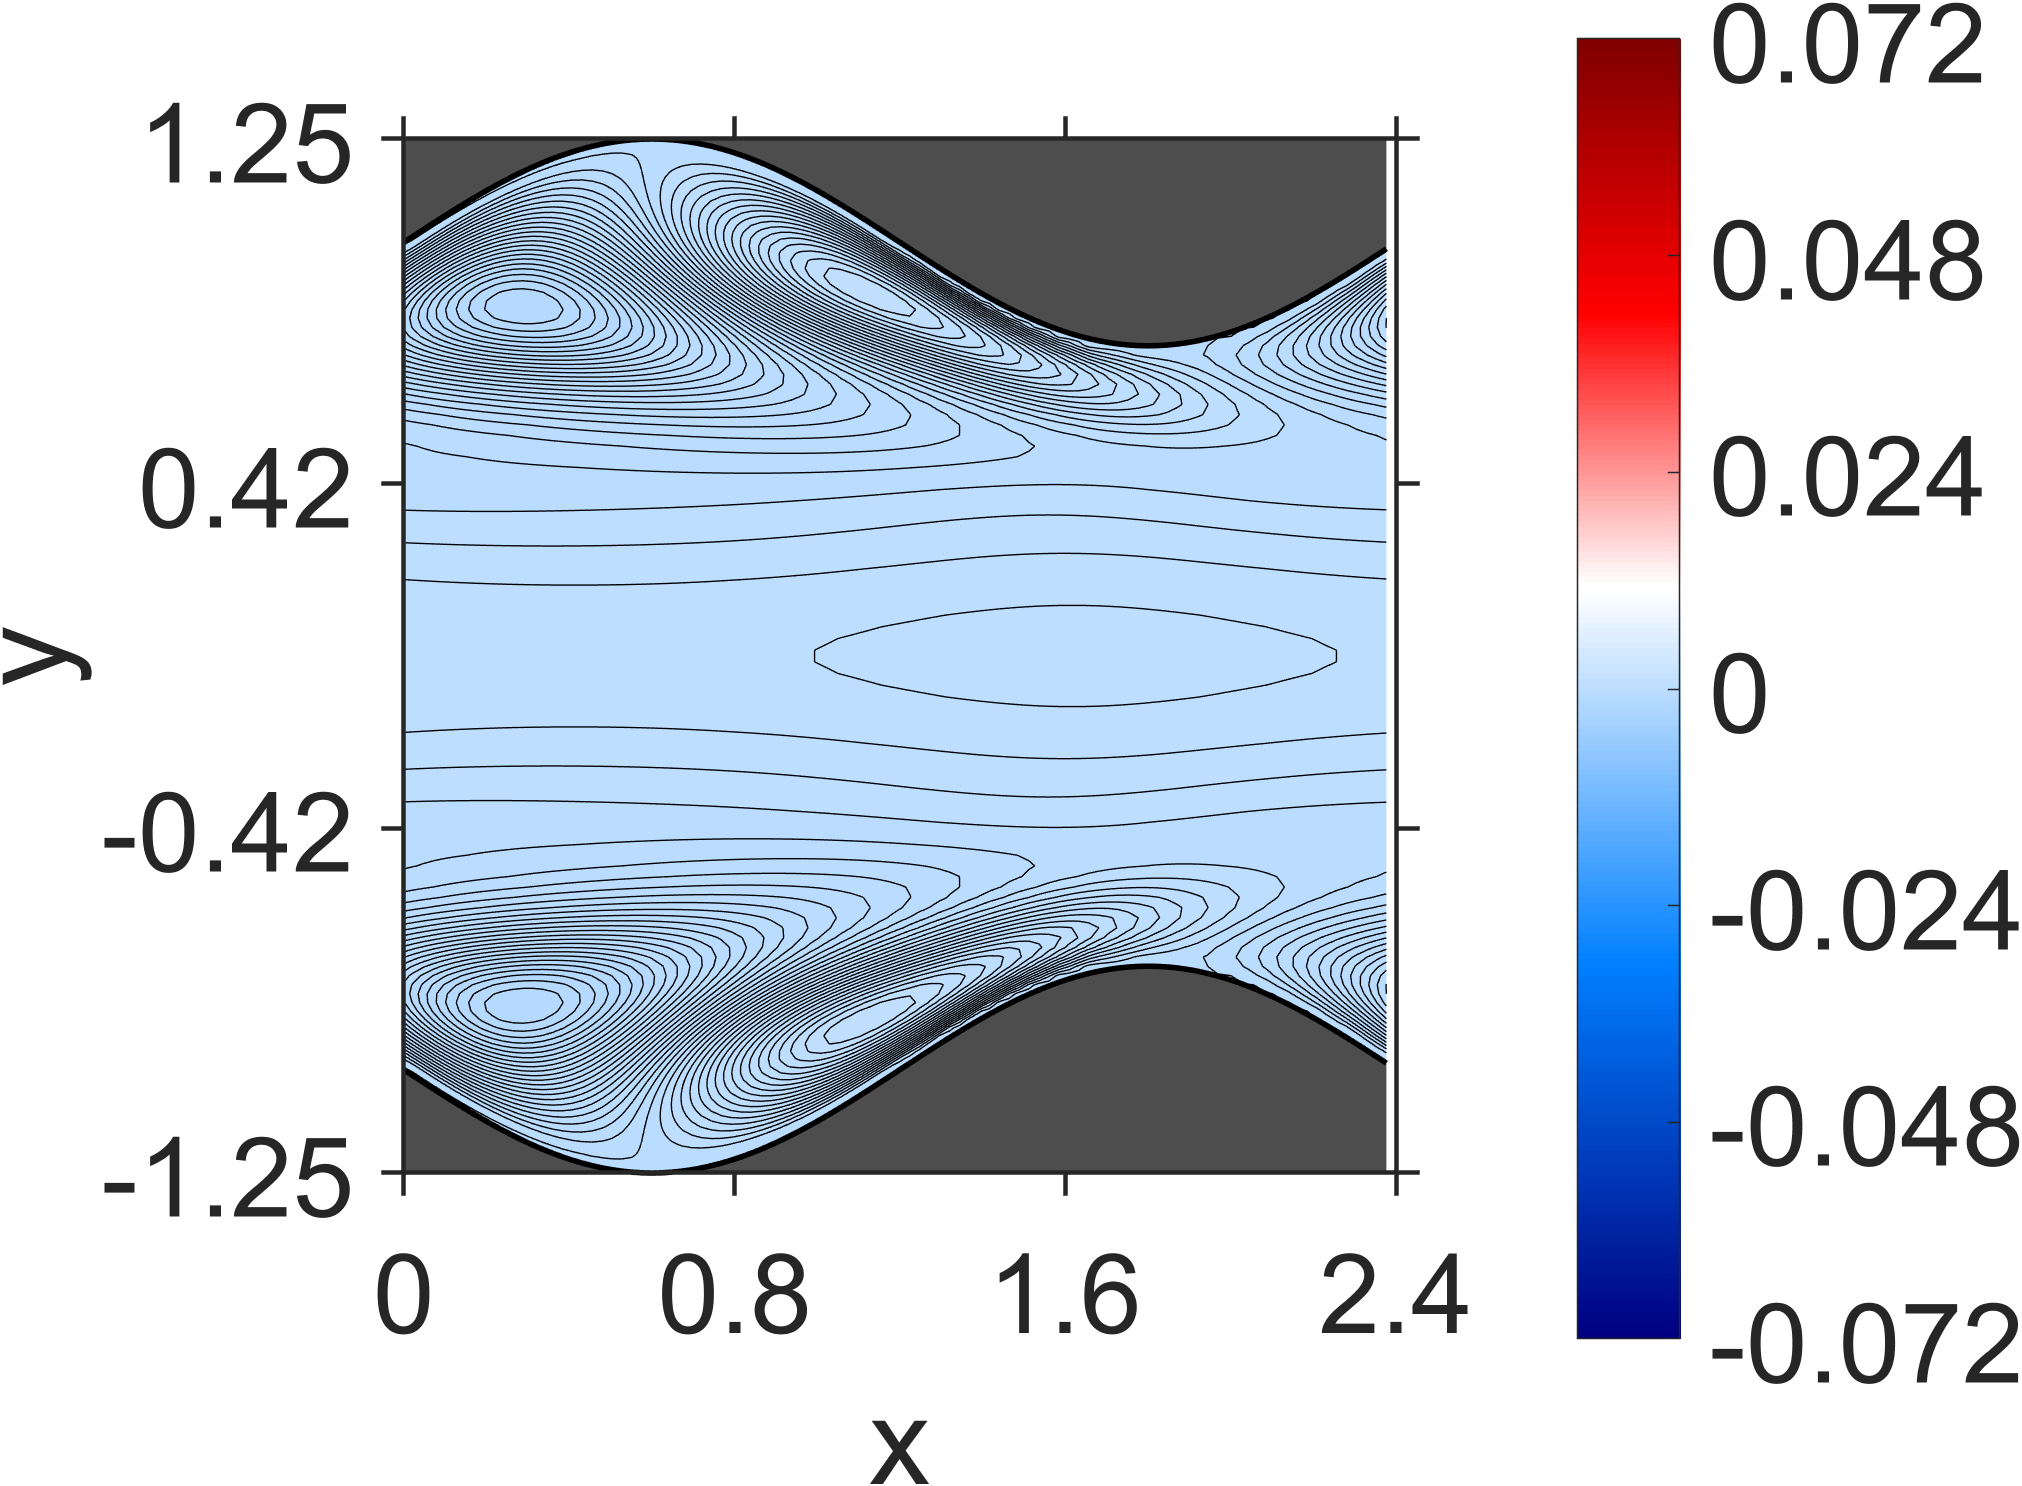

Values plotted in this chart, from the file beside it:
NaN, NaN, NaN, NaN, NaN, NaN, NaN, NaN, NaN, NaN, NaN, NaN, NaN, NaN, NaN, NaN, NaN, NaN, NaN, 0, 0, 0, 0, 0
NaN, NaN, NaN, NaN, NaN, NaN, NaN, NaN, NaN, NaN, NaN, NaN, NaN, NaN, NaN, NaN, NaN, NaN, NaN, 1.809441e-09, 1.705916e-09, 1.722241e-09, 2.083277e-09, 1.878188e-09
NaN, NaN, NaN, NaN, NaN, NaN, NaN, NaN, NaN, NaN, NaN, NaN, NaN, NaN, NaN, NaN, NaN, NaN, NaN, 5.705039e-09, 6.85999e-09, 6.028629e-09, 7.036462e-09, 6.707621e-09
NaN, NaN, NaN, NaN, NaN, NaN, NaN, NaN, NaN, NaN, NaN, NaN, NaN, NaN, NaN, NaN, NaN, NaN, NaN, 1.101401e-08, 1.254172e-08, 1.119927e-08, 1.303281e-08, 1.239434e-08
NaN, NaN, NaN, NaN, NaN, NaN, NaN, NaN, NaN, NaN, NaN, NaN, NaN, NaN, NaN, NaN, NaN, NaN, 1.680348e-08, 1.514618e-08, 1.77916e-08, 1.499557e-08, 1.711723e-08, 1.67134e-08
NaN, NaN, NaN, NaN, NaN, NaN, NaN, NaN, NaN, NaN, NaN, NaN, NaN, NaN, NaN, NaN, NaN, NaN, 2.02329e-08, 1.818741e-08, 1.977377e-08, 1.578773e-08, 1.736211e-08, 1.742738e-08
NaN, NaN, NaN, NaN, NaN, NaN, NaN, NaN, NaN, NaN, NaN, NaN, NaN, NaN, NaN, NaN, NaN, 1.845112e-08, 2.164774e-08, 1.817803e-08, 1.860888e-08, 9.924332e-09, 8.73862e-09, 1.108491e-08
NaN, NaN, NaN, NaN, NaN, NaN, NaN, NaN, NaN, NaN, NaN, NaN, NaN, NaN, NaN, NaN, NaN, 1.793584e-08, 2.14727e-08, 1.49638e-08, 7.246756e-09, -1.15076e-08, -2.17958e-08, -1.390489e-08
NaN, NaN, NaN, NaN, NaN, NaN, NaN, NaN, NaN, NaN, NaN, NaN, NaN, NaN, NaN, NaN, 1.915547e-08, 1.852863e-08, 1.661732e-08, -1.534676e-10, -2.972108e-08, -8.770307e-08, -1.279433e-07, -9.985812e-08
NaN, NaN, NaN, NaN, NaN, NaN, NaN, NaN, NaN, NaN, NaN, NaN, NaN, NaN, NaN, 1.389897e-08, 2.126669e-08, 1.204612e-08, 5.481305e-10, -5.583597e-08, -1.754128e-07, -3.682626e-07, -5.081035e-07, -3.942737e-07
NaN, NaN, NaN, NaN, NaN, NaN, NaN, NaN, NaN, NaN, NaN, NaN, NaN, NaN, NaN, 1.786784e-08, 1.318474e-08, -2.455859e-09, -7.485751e-08, -2.9227e-07, -7.695282e-07, -1.418956e-06, -1.699962e-06, -1.185062e-06
NaN, NaN, NaN, NaN, NaN, NaN, NaN, NaN, NaN, NaN, NaN, NaN, NaN, NaN, 2.018831e-08, 8.172734e-09, 2.122231e-09, -9.573024e-08, -4.159328e-07, -1.375229e-06, -2.986309e-06, -4.27408e-06, -4.152122e-06, -2.560015e-06
NaN, NaN, NaN, NaN, NaN, NaN, NaN, NaN, NaN, NaN, NaN, NaN, NaN, 1.651636e-08, 8.694078e-09, 1.934844e-09, -1.047764e-07, -5.466307e-07, -2.158009e-06, -5.296034e-06, -8.145091e-06, -8.909121e-06, -7.46228e-06, -4.325122e-06
NaN, NaN, NaN, NaN, NaN, NaN, NaN, NaN, NaN, NaN, NaN, NaN, NaN, 2.809492e-09, 8.044446e-09, -1.137283e-07, -6.570465e-07, -3.092382e-06, -8.271253e-06, -1.31754e-05, -1.524896e-05, -1.448326e-05, -1.133516e-05, -6.43316e-06
NaN, NaN, NaN, NaN, NaN, NaN, NaN, NaN, NaN, NaN, NaN, NaN, 2.130434e-09, 8.931482e-09, -1.125157e-07, -7.50627e-07, -4.089476e-06, -1.183088e-05, -1.914538e-05, -2.303817e-05, -2.340857e-05, -2.082568e-05, -1.578884e-05, -8.931211e-06
NaN, NaN, NaN, NaN, NaN, NaN, NaN, NaN, NaN, NaN, NaN, -4.973785e-09, 1.570208e-08, -1.14089e-07, -8.101685e-07, -5.112711e-06, -1.578746e-05, -2.596952e-05, -3.207817e-05, -3.41388e-05, -3.259492e-05, -2.800852e-05, -2.088901e-05, -1.188318e-05
NaN, NaN, NaN, NaN, NaN, NaN, NaN, NaN, NaN, NaN, -6.762409e-09, 1.664831e-08, -1.087617e-07, -8.403857e-07, -6.090395e-06, -2.005909e-05, -3.347684e-05, -4.23002e-05, -4.648888e-05, -4.654639e-05, -4.289205e-05, -3.611197e-05, -2.672235e-05, -1.537487e-05
NaN, NaN, NaN, NaN, NaN, NaN, NaN, NaN, NaN, -1.50052e-08, 2.312534e-08, -1.097922e-07, -8.34783e-07, -6.973935e-06, -2.450203e-05, -4.161293e-05, -5.353992e-05, -6.038855e-05, -6.249195e-05, -6.034717e-05, -5.440235e-05, -4.52439e-05, -3.33965e-05, -1.951703e-05
NaN, NaN, NaN, NaN, NaN, NaN, NaN, NaN, NaN, 2.389307e-08, -1.067487e-07, -8.124019e-07, -7.740698e-06, -2.907759e-05, -5.022882e-05, -6.574486e-05, -7.566533e-05, -8.035404e-05, -8.018252e-05, -7.566286e-05, -6.724653e-05, -5.5534e-05, -4.105025e-05, -2.446003e-05
NaN, NaN, NaN, NaN, NaN, NaN, NaN, NaN, 2.989944e-08, -1.118572e-07, -7.7149e-07, -8.419122e-06, -3.372375e-05, -5.930318e-05, -7.875967e-05, -9.225325e-05, -9.994952e-05, -0.0001023, -9.969049e-05, -9.262464e-05, -8.157711e-05, -6.714506e-05, -4.986375e-05, -3.039124e-05
NaN, NaN, NaN, NaN, NaN, NaN, NaN, 2.963625e-08, -1.128686e-07, -7.257237e-07, -9.025357e-06, -3.849141e-05, -6.87423e-05, -9.254993e-05, -0.00011, -0.0001212, -0.0001265, -0.0001264, -0.0001212, -0.0001114, -9.757259e-05, -8.028341e-05, -6.005578e-05, -3.756159e-05
NaN, NaN, NaN, NaN, NaN, NaN, 3.446387e-08, -1.220839e-07, -6.801328e-07, -9.579674e-06, -4.33632e-05, -7.857851e-05, -0.000107, -0.0001288, -0.0001439, -0.0001527, -0.0001555, -0.0001527, -0.0001448, -0.0001322, -0.0001155, -9.519065e-05, -7.190921e-05, -4.626498e-05
NaN, NaN, NaN, NaN, NaN, 3.213016e-08, -1.26316e-07, -6.538525e-07, -1.018551e-05, -4.842677e-05, -8.873687e-05, -0.0001221, -0.0001485, -0.0001679, -0.0001806, -0.0001869, -0.000187, -0.0001814, -0.0001707, -0.0001552, -0.0001355, -0.0001122, -8.57441e-05, -5.688011e-05
NaN, NaN, NaN, NaN, 3.448442e-08, -1.363666e-07, -6.459039e-07, -1.09099e-05, -5.37382e-05, -9.927279e-05, -0.0001376, -0.000169, -0.000193, -0.0002101, -0.0002202, -0.0002238, -0.0002211, -0.0002128, -0.0001991, -0.0001807, -0.000158, -0.0001315, -0.000102, -6.982075e-05
NaN, NaN, NaN, 2.736264e-08, -1.405274e-07, -6.775273e-07, -1.18349e-05, -5.94094e-05, -0.0001101, -0.0001536, -0.0001901, -0.0002191, -0.0002407, -0.0002552, -0.0002626, -0.0002635, -0.0002581, -0.0002469, -0.0002303, -0.0002089, -0.0001832, -0.0001537, -0.000121, -8.55887e-05
NaN, NaN, 2.096419e-08, -1.445541e-07, -7.388285e-07, -1.306316e-05, -6.544798e-05, -0.0001213, -0.0001699, -0.0002116, -0.0002457, -0.0002723, -0.0002914, -0.0003032, -0.000308, -0.0003061, -0.0002979, -0.0002839, -0.0002645, -0.0002402, -0.0002116, -0.0001791, -0.0001432, -0.0001047
NaN, 3.009709e-09, -1.372501e-07, -8.84651e-07, -1.460194e-05, -7.18883e-05, -0.0001327, -0.0001864, -0.0002333, -0.0002726, -0.0003043, -0.0003284, -0.0003449, -0.0003541, -0.0003562, -0.0003516, -0.0003407, -0.000324, -0.0003018, -0.0002748, -0.0002433, -0.000208, -0.0001692, -0.0001277
-5.112483e-08, -1.245313e-07, -1.158412e-06, -1.69564e-05, -7.871148e-05, -0.0001442, -0.0002027, -0.0002547, -0.0002992, -0.0003362, -0.0003654, -0.000387, -0.0004009, -0.0004075, -0.000407, -0.0003999, -0.0003864, -0.0003672, -0.0003424, -0.0003128, -0.0002788, -0.0002408, -0.0001993, -0.000155
-2.544597e-08, -1.668566e-06, -2.06039e-05, -8.624746e-05, -0.0001558, -0.0002186, -0.0002755, -0.000325, -0.0003673, -0.0004018, -0.0004285, -0.0004475, -0.000459, -0.0004631, -0.0004602, -0.0004507, -0.0004349, -0.0004133, -0.0003863, -0.0003544, -0.000318, -0.0002777, -0.0002338, -0.0001871
-2.972261e-06, -2.68662e-05, -9.500766e-05, -0.0001675, -0.000234, -0.0002952, -0.0003494, -0.0003967, -0.0004364, -0.0004684, -0.0004926, -0.0005093, -0.0005183, -0.0005202, -0.0005151, -0.0005035, -0.0004857, -0.0004621, -0.0004331, -0.0003993, -0.000361, -0.0003187, -0.0002729, -0.0002241
-4.10057e-05, -0.0001072, -0.0001798, -0.0002489, -0.0003133, -0.0003718, -0.0004236, -0.0004682, -0.0005053, -0.0005349, -0.0005568, -0.0005711, -0.0005781, -0.000578, -0.000571, -0.0005576, -0.0005381, -0.0005129, -0.0004824, -0.0004471, -0.0004074, -0.0003637, -0.0003164, -0.0002661
-0.0001214, -0.0001937, -0.0002631, -0.0003298, -0.0003912, -0.0004469, -0.0004959, -0.0005379, -0.0005725, -0.0005996, -0.0006193, -0.0006317, -0.0006368, -0.000635, -0.0006266, -0.0006118, -0.0005911, -0.0005648, -0.0005334, -0.0004971, -0.0004565, -0.0004119, -0.0003638, -0.0003125
-0.0002063, -0.0002765, -0.0003438, -0.0004073, -0.0004657, -0.0005183, -0.0005644, -0.0006037, -0.0006358, -0.0006607, -0.0006784, -0.000689, -0.0006927, -0.0006897, -0.0006802, -0.0006646, -0.0006432, -0.0006164, -0.0005845, -0.000548, -0.0005071, -0.0004623, -0.000414, -0.0003626
-0.0002872, -0.0003547, -0.0004188, -0.000479, -0.000534, -0.0005834, -0.0006265, -0.0006631, -0.0006929, -0.0007157, -0.0007317, -0.000741, -0.0007435, -0.0007397, -0.0007297, -0.0007138, -0.0006924, -0.0006657, -0.000634, -0.0005979, -0.0005575, -0.0005133, -0.0004655, -0.0004147
-0.000361, -0.0004249, -0.0004855, -0.0005418, -0.0005933, -0.0006393, -0.0006794, -0.0007134, -0.0007409, -0.000762, -0.0007765, -0.0007848, -0.0007867, -0.0007826, -0.0007726, -0.000757, -0.0007361, -0.0007102, -0.0006796, -0.0006445, -0.0006054, -0.0005626, -0.0005163, -0.0004669
-0.0004244, -0.0004842, -0.0005405, -0.0005928, -0.0006404, -0.000683, -0.0007201, -0.0007515, -0.0007769, -0.0007964, -0.0008099, -0.0008175, -0.0008192, -0.0008153, -0.0008059, -0.0007913, -0.0007716, -0.0007472, -0.0007182, -0.0006852, -0.0006481, -0.0006074, -0.0005634, -0.0005164
-0.0004743, -0.0005292, -0.000581, -0.0006288, -0.0006725, -0.0007116, -0.0007456, -0.0007745, -0.0007981, -0.0008162, -0.0008289, -0.0008362, -0.0008382, -0.000835, -0.0008267, -0.0008135, -0.0007957, -0.0007735, -0.000747, -0.0007165, -0.0006824, -0.0006447, -0.0006039, -0.00056
-0.0005077, -0.0005574, -0.0006041, -0.0006474, -0.000687, -0.0007225, -0.0007535, -0.0007801, -0.0008019, -0.0008188, -0.000831, -0.0008383, -0.0008409, -0.0008388, -0.0008321, -0.0008209, -0.0008056, -0.000786, -0.0007627, -0.0007355, -0.000705, -0.0006711, -0.0006342, -0.0005944
-0.0005227, -0.0005667, -0.0006083, -0.0006469, -0.0006822, -0.0007141, -0.0007422, -0.0007664, -0.0007866, -0.0008026, -0.0008143, -0.0008219, -0.0008254, -0.0008246, -0.0008199, -0.0008111, -0.0007986, -0.0007823, -0.0007625, -0.0007394, -0.0007129, -0.0006835, -0.0006512, -0.0006162
-0.0005181, -0.0005565, -0.0005928, -0.0006267, -0.0006578, -0.0006861, -0.0007113, -0.0007332, -0.0007518, -0.0007668, -0.0007783, -0.0007863, -0.0007907, -0.0007916, -0.0007889, -0.0007828, -0.0007734, -0.0007607, -0.0007448, -0.0007259, -0.0007041, -0.0006795, -0.0006523, -0.0006226
-0.0004948, -0.0005276, -0.0005586, -0.0005878, -0.0006149, -0.0006397, -0.0006619, -0.0006816, -0.0006986, -0.0007127, -0.0007239, -0.0007323, -0.0007376, -0.00074, -0.0007395, -0.0007361, -0.0007298, -0.0007207, -0.0007088, -0.0006943, -0.0006773, -0.0006578, -0.0006359, -0.0006118
-0.0004546, -0.0004821, -0.0005082, -0.000533, -0.0005561, -0.0005774, -0.0005969, -0.0006143, -0.0006297, -0.0006428, -0.0006537, -0.0006622, -0.0006684, -0.0006722, -0.0006736, -0.0006727, -0.0006693, -0.0006637, -0.0006557, -0.0006455, -0.0006331, -0.0006186, -0.000602, -0.0005835
-0.0004011, -0.0004237, -0.0004454, -0.000466, -0.0004854, -0.0005035, -0.0005203, -0.0005355, -0.0005492, -0.0005612, -0.0005715, -0.0005801, -0.0005868, -0.0005917, -0.0005948, -0.0005959, -0.0005952, -0.0005926, -0.0005882, -0.0005819, -0.0005737, -0.0005639, -0.0005522, -0.0005389
-0.0003386, -0.000357, -0.0003747, -0.0003916, -0.0004077, -0.0004229, -0.0004371, -0.0004502, -0.0004622, -0.0004731, -0.0004827, -0.000491, -0.000498, -0.0005036, -0.0005078, -0.0005106, -0.0005119, -0.0005119, -0.0005103, -0.0005073, -0.0005029, -0.0004971, -0.0004898, -0.0004812
-0.000272, -0.0002869, -0.0003012, -0.000315, -0.0003282, -0.0003407, -0.0003526, -0.0003638, -0.0003742, -0.0003838, -0.0003925, -0.0004003, -0.0004072, -0.0004131, -0.000418, -0.0004219, -0.0004248, -0.0004266, -0.0004273, -0.0004269, -0.0004254, -0.0004228, -0.0004192, -0.0004144
-0.0002063, -0.0002182, -0.0002298, -0.0002409, -0.0002517, -0.000262, -0.0002719, -0.0002813, -0.0002901, -0.0002984, -0.0003062, -0.0003133, -0.0003198, -0.0003257, -0.0003309, -0.0003353, -0.0003391, -0.0003421, -0.0003443, -0.0003458, -0.0003464, -0.0003463, -0.0003454, -0.0003436
-0.0001459, -0.0001555, -0.0001648, -0.0001738, -0.0001825, -0.0001909, -0.000199, -0.0002068, -0.0002142, -0.0002213, -0.0002281, -0.0002344, -0.0002403, -0.0002458, -0.0002509, -0.0002555, -0.0002596, -0.0002632, -0.0002663, -0.0002689, -0.0002709, -0.0002724, -0.0002733, -0.0002737
-9.447581e-05, -0.0001021, -0.0001095, -0.0001167, -0.0001237, -0.0001305, -0.0001371, -0.0001435, -0.0001496, -0.0001555, -0.0001612, -0.0001666, -0.0001718, -0.0001767, -0.0001814, -0.0001857, -0.0001898, -0.0001936, -0.000197, -0.0002001, -0.0002028, -0.0002052, -0.0002072, -0.0002089
-5.430009e-05, -6.027218e-05, -6.606153e-05, -7.171263e-05, -7.719641e-05, -8.255217e-05, -8.77506e-05, -9.282563e-05, -9.774731e-05, -0.0001025, -0.0001072, -0.0001117, -0.0001161, -0.0001203, -0.0001243, -0.0001282, -0.0001319, -0.0001354, -0.0001387, -0.0001419, -0.0001448, -0.0001475, -0.0001499, -0.0001522
-2.610981e-05, -3.056004e-05, -3.489128e-05, -3.912938e-05, -4.326093e-05, -4.731241e-05, -5.126604e-05, -5.514881e-05, -5.893891e-05, -6.266318e-05, -6.629637e-05, -6.986463e-05, -7.333988e-05, -7.674721e-05, -8.005614e-05, -8.329048e-05, -8.641787e-05, -8.946081e-05, -9.238537e-05, -9.521275e-05, -9.79079e-05, -0.0001005, -0.0001029, -0.0001052
-8.846016e-06, -1.192698e-05, -1.493145e-05, -1.789945e-05, -2.080058e-05, -2.367202e-05, -2.648495e-05, -2.927341e-05, -3.200949e-05, -3.472441e-05, -3.739042e-05, -4.003637e-05, -4.26342e-05, -4.521076e-05, -4.773715e-05, -5.023856e-05, -5.268511e-05, -5.51005e-05, -5.745374e-05, -5.976729e-05, -6.200886e-05, -6.420001e-05, -6.630711e-05, -6.835092e-05
4.556628e-08, -1.858804e-06, -3.733464e-06, -5.600623e-06, -7.441725e-06, -9.280957e-06, -1.109722e-05, -1.291632e-05, -1.471481e-05, -1.651943e-05, -1.830473e-05, -2.009775e-05, -2.187144e-05, -2.365264e-05, -2.54129e-05, -2.717854e-05, -2.891995e-05, -3.066264e-05, -3.237595e-05, -3.408446e-05, -3.575662e-05, -3.741585e-05, -3.902992e-05, -4.062108e-05
3.983761e-06, 2.972032e-06, 1.977371e-06, 9.639758e-07, -3.608376e-08, -1.05656e-06, -2.067306e-06, -3.099924e-06, -4.125608e-06, -5.174138e-06, -6.217434e-06, -7.28382e-06, -8.345423e-06, -9.429387e-06, -1.050767e-05, -1.160646e-05, -1.269727e-05, -1.380543e-05, -1.490181e-05, -1.6011e-05, -1.710303e-05, -1.820194e-05, -1.92767e-05, -2.035083e-05
6.369246e-06, 5.936693e-06, 5.513041e-06, 5.075458e-06, 4.644122e-06, 4.194544e-06, 3.749143e-06, 3.282023e-06, 2.817542e-06, 2.328908e-06, 1.841957e-06, 1.329476e-06, 8.185078e-07, 2.818133e-07, -2.526937e-07, -8.120206e-07, -1.367474e-06, -1.945628e-06, -2.51714e-06, -3.107973e-06, -3.68831e-06, -4.283278e-06, -4.862682e-06, -5.450839e-06
9.835142e-06, 9.674131e-06, 9.540002e-06, 9.396702e-06, 9.274369e-06, 9.139158e-06, 9.019826e-06, 8.884606e-06, 8.761294e-06, 8.619799e-06, 8.487353e-06, 8.335156e-06, 8.190349e-06, 8.025102e-06, 7.866636e-06, 7.687906e-06, 7.516487e-06, 7.325942e-06, 7.144326e-06, 6.945704e-06, 6.758759e-06, 6.557885e-06, 6.372543e-06, 6.177439e-06
1.5822e-05, 1.571168e-05, 1.563808e-05, 1.557598e-05, 1.554515e-05, 1.551912e-05, 1.551981e-05, 1.551974e-05, 1.554263e-05, 1.556039e-05, 1.559813e-05, 1.562753e-05, 1.567478e-05, 1.571158e-05, 1.576494e-05, 1.580685e-05, 1.586493e-05, 1.591156e-05, 1.597491e-05, 1.602785e-05, 1.609892e-05, 1.616167e-05, 1.624486e-05, 1.632268e-05
2.462224e-05, 2.442878e-05, 2.429064e-05, 2.417209e-05, 2.410183e-05, 2.404605e-05, 2.403228e-05, 2.40285e-05, 2.406144e-05, 2.41005e-05, 2.417204e-05, 2.42466e-05, 2.435041e-05, 2.445485e-05, 2.458634e-05, 2.471691e-05, 2.487331e-05, 2.502806e-05, 2.520832e-05, 2.538704e-05, 2.55919e-05, 2.57961e-05, 2.602794e-05, 2.626084e-05
3.570999e-05, 3.539774e-05, 3.514287e-05, 3.491977e-05, 3.474935e-05, 3.460475e-05, 3.450853e-05, 3.443282e-05, 3.440158e-05, 3.438635e-05, 3.441222e-05, 3.44505e-05, 3.452703e-05, 3.461315e-05, 3.473541e-05, 3.486531e-05, 3.502988e-05, 3.520094e-05, 3.540592e-05, 3.561706e-05, 3.586206e-05, 3.611367e-05, 3.639975e-05, 3.669358e-05
4.820088e-05, 4.778056e-05, 4.742357e-05, 4.709634e-05, 4.682775e-05, 4.658558e-05, 4.639757e-05, 4.623277e-05, 4.611806e-05, 4.602354e-05, 4.597571e-05, 4.594545e-05, 4.595906e-05, 4.598804e-05, 4.605879e-05, 4.614325e-05, 4.626801e-05, 4.640539e-05, 4.658227e-05, 4.677121e-05, 4.699953e-05, 4.723992e-05, 4.752017e-05, 4.781312e-05
6.120058e-05, 6.071447e-05, 6.028519e-05, 5.988767e-05, 5.954479e-05, 5.923023e-05, 5.896802e-05, 5.873088e-05, 5.854382e-05, 5.837893e-05, 5.826201e-05, 5.816484e-05, 5.811377e-05, 5.808053e-05, 5.80919e-05, 5.811969e-05, 5.819098e-05, 5.82778e-05, 5.84075e-05, 5.855236e-05, 5.873988e-05, 5.894273e-05, 5.918848e-05, 5.945016e-05
7.401231e-05, 7.349365e-05, 7.303165e-05, 7.259473e-05, 7.22122e-05, 7.185342e-05, 7.154664e-05, 7.126213e-05, 7.102738e-05, 7.08134e-05, 7.064719e-05, 7.050033e-05, 7.039966e-05, 7.031718e-05, 7.027966e-05, 7.02594e-05, 7.028331e-05, 7.032391e-05, 7.040831e-05, 7.05092e-05, 7.065393e-05, 7.081524e-05, 7.102086e-05, 7.124355e-05
... 79 more rows
